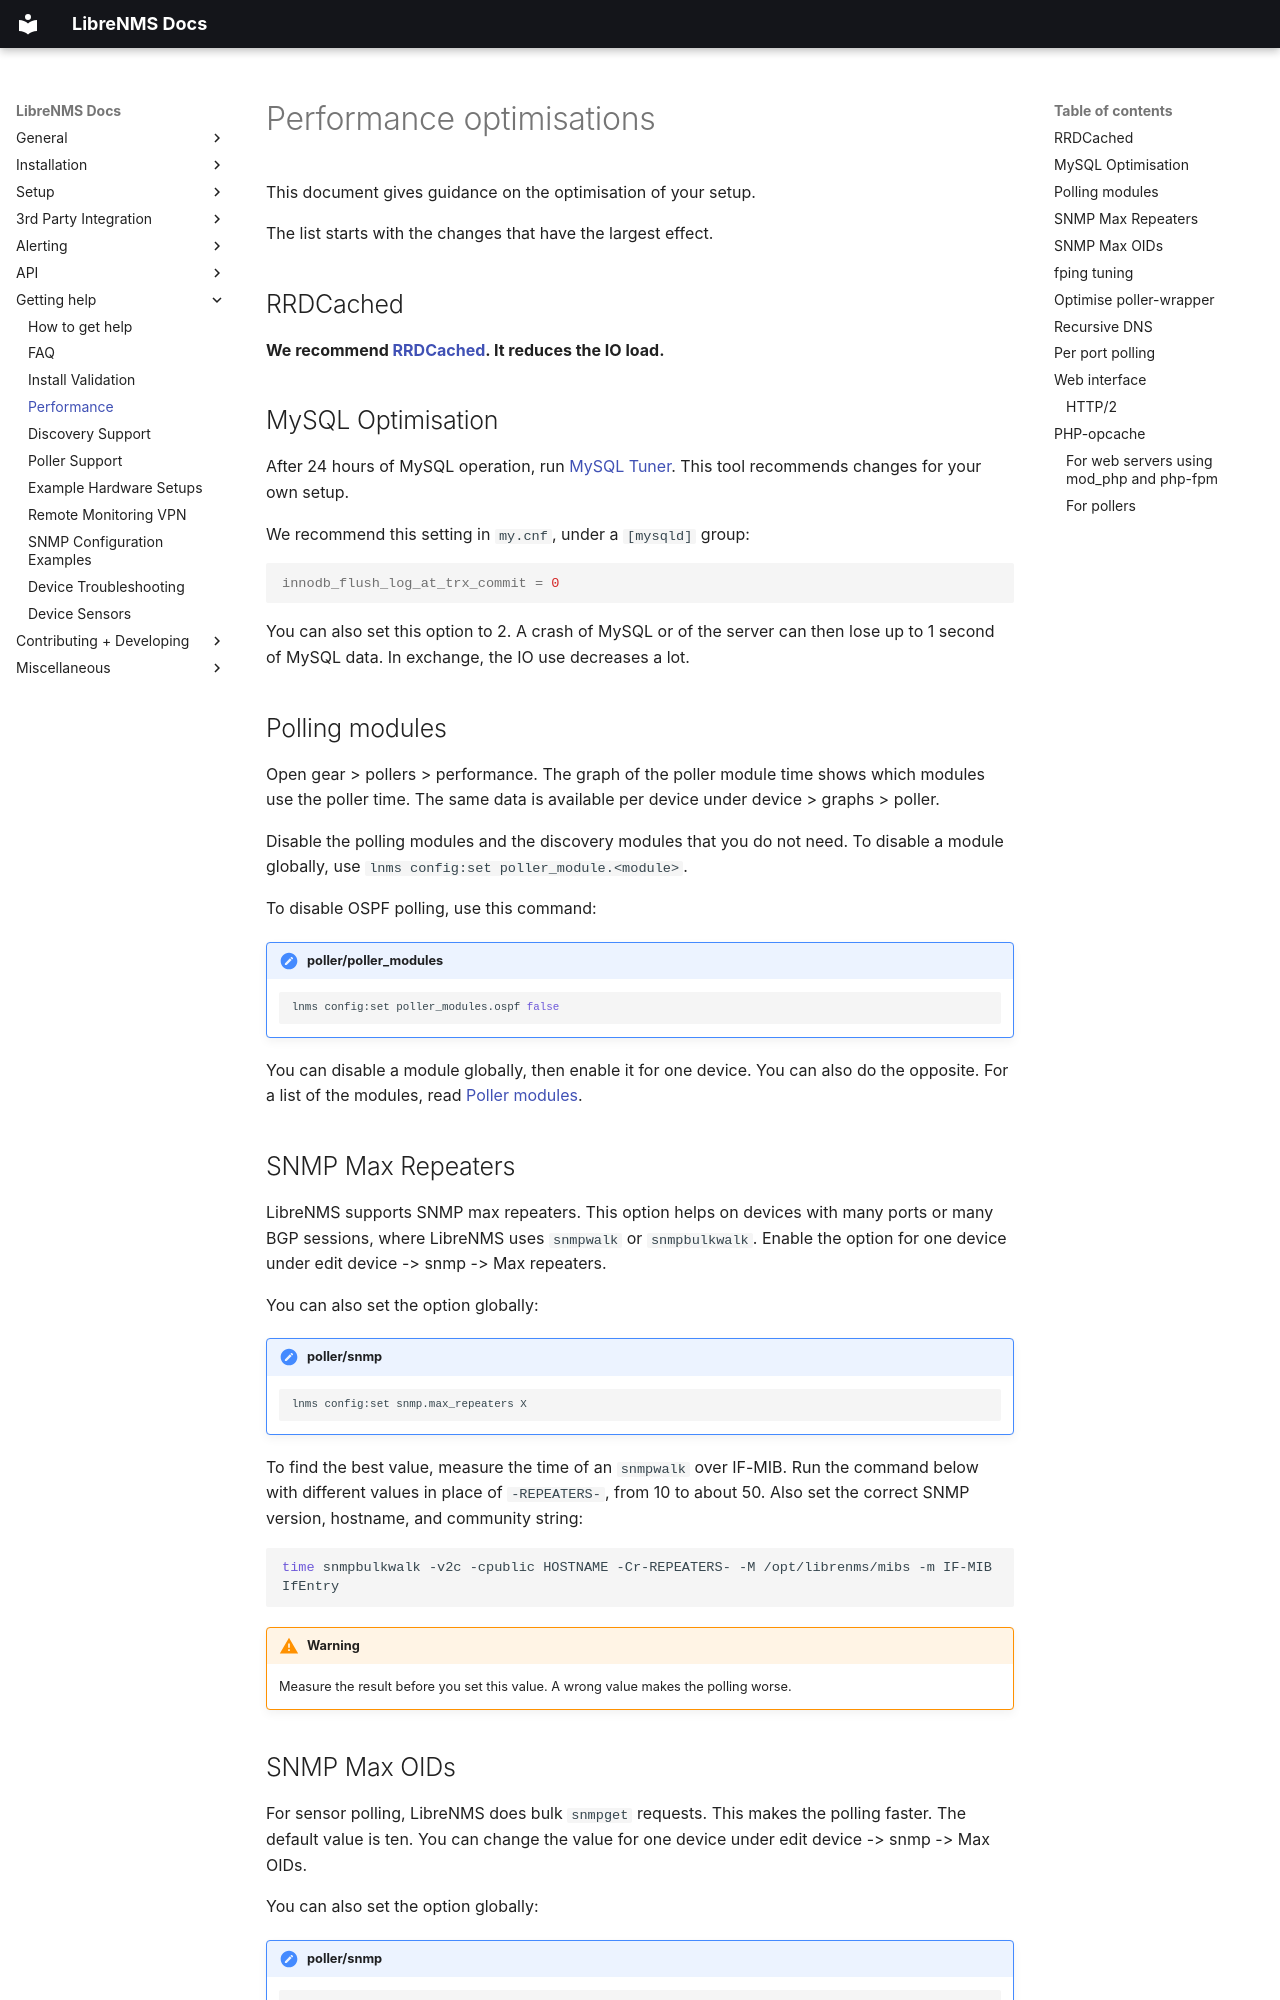

repository: librenms/librenms · page: Support/Performance/index.html · generator: mkdocs

# Performance optimisations

This document gives guidance on the optimisation of your setup.

The list starts with the changes that have the largest effect.

## RRDCached

**We recommend [RRDCached](../Extensions/RRDCached.md). It reduces the IO load.**

## MySQL Optimisation

After 24 hours of MySQL operation, run [MySQL
Tuner](https://raw.githubusercontent.com/major/MySQLTuner-perl/master/mysqltuner.pl).
This tool recommends changes for your own setup.

We recommend this setting in `my.cnf`, under a `[mysqld]` group:

```bash
innodb_flush_log_at_trx_commit = 0
```

You can also set this option to 2. A crash of MySQL or of the server
can then lose up to 1 second of MySQL data. In exchange, the IO use
decreases a lot.

## Polling modules

Open gear > pollers > performance. The graph of the poller module time
shows which modules use the poller time. The same data is available per
device under device > graphs > poller.

Disable the polling modules and the discovery modules that you do not
need. To disable a module globally, use
`lnms config:set poller_module.<module>`.

To disable OSPF polling, use this command:

!!! setting "poller/poller_modules"
    ```bash
    lnms config:set poller_modules.ospf false
    ```

You can disable a module globally, then enable it for one device. You
can also do the opposite. For a list of the modules, read [Poller
modules](../Support/Poller%20Support.md).

## SNMP Max Repeaters

LibreNMS supports SNMP max repeaters. This option helps on devices with
many ports or many BGP sessions, where LibreNMS uses `snmpwalk` or
`snmpbulkwalk`. Enable the option for one device under
edit device -> snmp -> Max repeaters.

You can also set the option globally:

!!! setting "poller/snmp"
    ```bash
    lnms config:set snmp.max_repeaters X
    ```

To find the best value, measure the time of an `snmpwalk` over IF-MIB.
Run the command below with different values in place of `-REPEATERS-`,
from 10 to about 50. Also set the correct SNMP version, hostname, and
community string:

```bash
time snmpbulkwalk -v2c -cpublic HOSTNAME -Cr-REPEATERS- -M /opt/librenms/mibs -m IF-MIB IfEntry
```

!!! warning
    Measure the result before you set this value. A wrong value makes
    the polling worse.

## SNMP Max OIDs

For sensor polling, LibreNMS does bulk `snmpget` requests. This makes
the polling faster. The default value is ten. You can change the value
for one device under edit device -> snmp -> Max OIDs.

You can also set the option globally:

!!! setting "poller/snmp"
    ```bash
    lnms config:set snmp.max_oid X
    ```

!!! warning
    After a change, monitor the sensor polling. The value can be too
    high.
